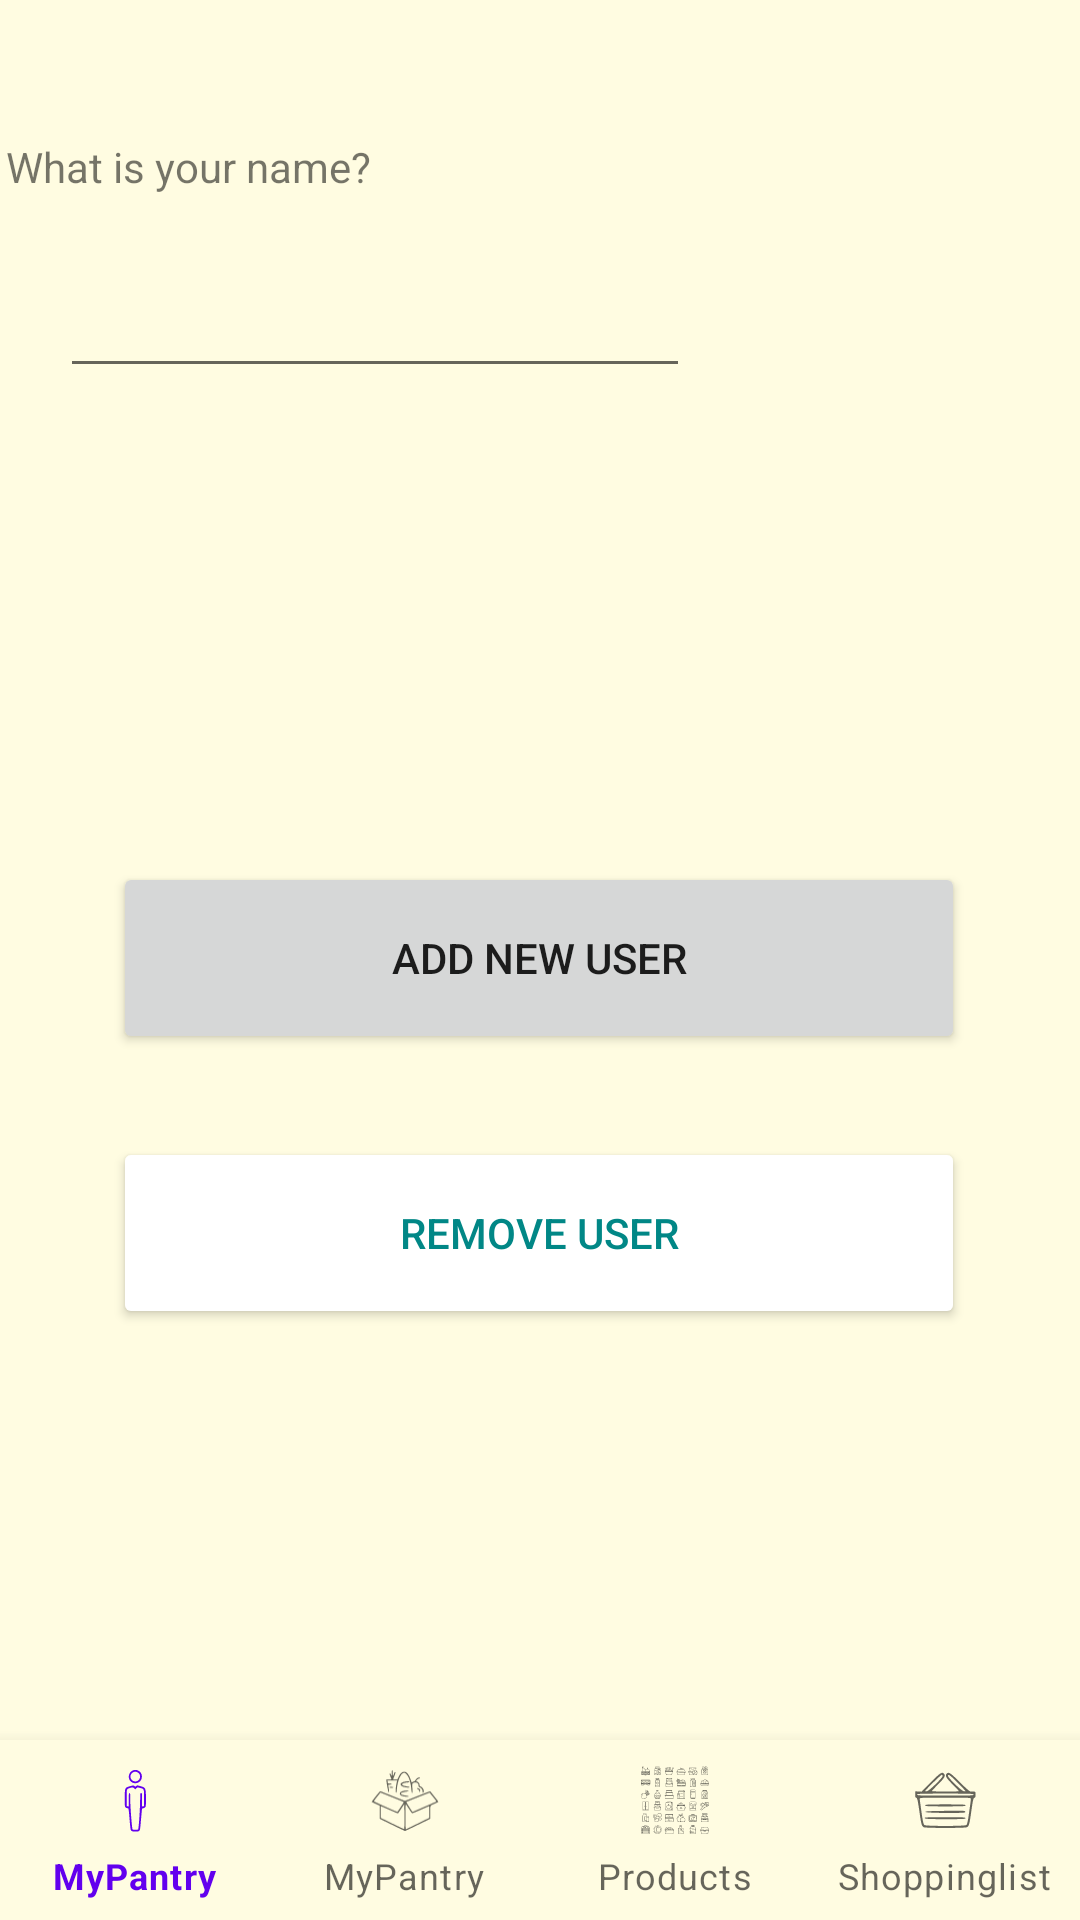

Here is an Android app screen rendered from its layout file. Give the layout XML and the strings, colors and styles it references.
<!-- AndroidManifest.xml: application theme Theme.MyPantry -->
<!-- res/layout/activity_add_user.xml -->
<?xml version="1.0" encoding="utf-8"?>
<androidx.constraintlayout.widget.ConstraintLayout xmlns:android="http://schemas.android.com/apk/res/android"
    xmlns:app="http://schemas.android.com/apk/res-auto"
    xmlns:tools="http://schemas.android.com/tools"
    android:layout_width="match_parent"
    android:layout_height="match_parent"
    tools:context=".addUser.AddUserActivity"
    android:background="#FFFCE1">

    <Button
        android:id="@+id/remove_user_button"
        android:layout_width="284dp"
        android:layout_height="64dp"
        android:text="@string/Remove_user"
        app:cornerRadius="30dp"
        android:textColor="@color/teal_700"
        android:backgroundTint = "@color/white"
        app:layout_constraintBottom_toBottomOf="parent"
        app:layout_constraintHorizontal_bias="0.496"
        app:layout_constraintLeft_toLeftOf="parent"
        app:layout_constraintRight_toRightOf="parent"
        app:layout_constraintTop_toTopOf="parent"
        app:layout_constraintVertical_bias="0.658" />

    <Button
        android:id="@+id/add_user_button"
        android:layout_width="284dp"
        android:layout_height="64dp"
        android:text="@string/Button_AddNewUser"
        app:cornerRadius="30dp"
        app:layout_constraintBottom_toBottomOf="parent"
        app:layout_constraintHorizontal_bias="0.496"
        app:layout_constraintLeft_toLeftOf="parent"
        app:layout_constraintRight_toRightOf="parent"
        app:layout_constraintTop_toTopOf="parent"
        app:layout_constraintVertical_bias="0.499" />

    <TextView
        android:id="@+id/add_user_textview"
        android:layout_width="356dp"
        android:layout_height="81dp"
        android:text="@string/Textfield_inputUsername"
        app:layout_constraintBottom_toBottomOf="parent"
        app:layout_constraintHorizontal_bias="0.49"
        app:layout_constraintLeft_toLeftOf="parent"
        app:layout_constraintRight_toRightOf="parent"
        app:layout_constraintTop_toTopOf="parent"
        app:layout_constraintVertical_bias="0.082" />

    <EditText
        android:id="@+id/add_user_textfield"
        android:layout_width="wrap_content"
        android:layout_height="wrap_content"
        android:layout_marginTop="88dp"
        android:ems="10"
        android:inputType="text"
        app:layout_constraintHorizontal_bias="0.134"
        app:layout_constraintLeft_toLeftOf="parent"
        app:layout_constraintRight_toRightOf="parent"
        app:layout_constraintTop_toTopOf="parent" />

    <com.google.android.material.bottomnavigation.BottomNavigationView
        android:id="@+id/nav_view"
        android:layout_width="wrap_content"
        android:layout_height="60dp"
        app:layout_constraintBottom_toBottomOf="parent"
        app:layout_constraintEnd_toEndOf="parent"
        app:layout_constraintStart_toStartOf="parent"
        app:menu="@menu/bottom_nav_menu"
        app:labelVisibilityMode="labeled"
        android:background="#FFFCE1"
        />
</androidx.constraintlayout.widget.ConstraintLayout>
<!-- resources referenced by this layout -->
<resources>
  <string name="Button_AddNewUser">Add new User</string>
  <string name="Remove_user">Remove user</string>
  <string name="Textfield_inputUsername">What is your name?</string>
  <style name="Theme.MyPantry" parent="Theme.MaterialComponents.DayNight.DarkActionBar">
          
          <item name="colorPrimary">@color/purple_500</item>
          <item name="colorPrimaryVariant">@color/purple_700</item>
          <item name="colorOnPrimary">@color/white</item>
          
          <item name="colorSecondary">@color/teal_200</item>
          <item name="colorSecondaryVariant">@color/teal_700</item>
          <item name="colorOnSecondary">@color/black</item>
          
          <item name="android:statusBarColor" tools:targetApi="l">?attr/colorPrimaryVariant</item>
          
      </style>
  <!-- not gathered from this repository: default colours our renderer supplied (Android Studio template values) -->
  <color name="purple_500">#FF6200EE</color>
  <color name="purple_700">#FF3700B3</color>
  <color name="teal_200">#FF03DAC5</color>
  <color name="teal_700">#FF018786</color>
  <color name="black">#FF000000</color>
  <color name="white">#FFFFFFFF</color>
</resources>
